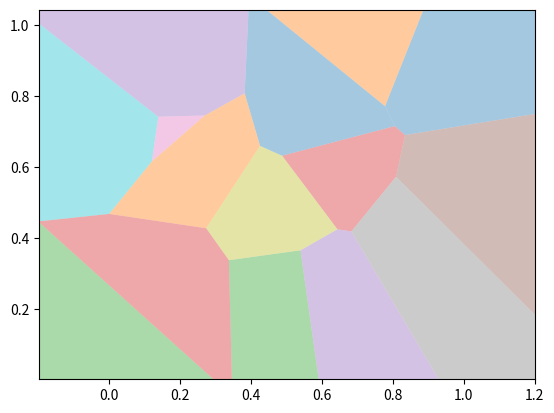

The matplotlib source for this figure:
import numpy as np
import matplotlib.pyplot as plt
from scipy.spatial import Voronoi

def voronoi_finite_polygons_2d(vor, radius=None):
    """
    Reconstruct infinite voronoi regions in a 2D diagram to finite
    regions.

    Parameters
    ----------
    vor : Voronoi
        Input diagram
    radius : float, optional
        Distance to 'points at infinity'.

    Returns
    -------
    regions : list of tuples
        Indices of vertices in each revised Voronoi regions.
    vertices : list of tuples
        Coordinates for revised Voronoi vertices. Same as coordinates
        of input vertices, with 'points at infinity' appended to the
        end.

    """

    if vor.points.shape[1] != 2:
        raise ValueError("Requires 2D input")

    new_regions = []
    new_vertices = vor.vertices.tolist()

    center = vor.points.mean(axis=0)
    if radius is None:
        radius = vor.points.ptp().max()*2

    # Construct a map containing all ridges for a given point
    all_ridges = {}
    for (p1, p2), (v1, v2) in zip(vor.ridge_points, vor.ridge_vertices):
        all_ridges.setdefault(p1, []).append((p2, v1, v2))
        all_ridges.setdefault(p2, []).append((p1, v1, v2))

    # Reconstruct infinite regions
    for p1, region in enumerate(vor.point_region):
        vertices = vor.regions[region]

        if all(v >= 0 for v in vertices):
            # finite region
            new_regions.append(vertices)
            continue

        # reconstruct a non-finite region
        ridges = all_ridges[p1]
        new_region = [v for v in vertices if v >= 0]

        for p2, v1, v2 in ridges:
            if v2 < 0:
                v1, v2 = v2, v1
            if v1 >= 0:
                # finite ridge: already in the region
                continue

            # Compute the missing endpoint of an infinite ridge

            t = vor.points[p2] - vor.points[p1] # tangent
            t /= np.linalg.norm(t)
            n = np.array([-t[1], t[0]])  # normal

            midpoint = vor.points[[p1, p2]].mean(axis=0)
            direction = np.sign(np.dot(midpoint - center, n)) * n
            far_point = vor.vertices[v2] + direction * radius

            new_region.append(len(new_vertices))
            new_vertices.append(far_point.tolist())

        # sort region counterclockwise
        vs = np.asarray([new_vertices[v] for v in new_region])
        c = vs.mean(axis=0)
        angles = np.arctan2(vs[:,1] - c[1], vs[:,0] - c[0])
        new_region = np.array(new_region)[np.argsort(angles)]

        # finish
        new_regions.append(new_region.tolist())

    return new_regions, np.asarray(new_vertices)

# make up data points
# np.random.seed(1234)
points = np.random.rand(15, 2)

# compute Voronoi tesselation
vor = Voronoi(points)

# plot
regions, vertices = voronoi_finite_polygons_2d(vor, 100)
print( "--" )
print( regions )
print( "--" )
print( vertices )

# colorize
for region in regions:
    polygon = vertices[region]
    plt.fill(*zip(*polygon), alpha=0.4)

#plt.plot(points[:,0], points[:,1], 'ko')
plt.axis('equal')
plt.xlim(vor.min_bound[0] - 0.1, vor.max_bound[0] + 0.1)
plt.ylim(vor.min_bound[1] - 0.1, vor.max_bound[1] + 0.1)

plt.savefig('voro.png')
plt.show()